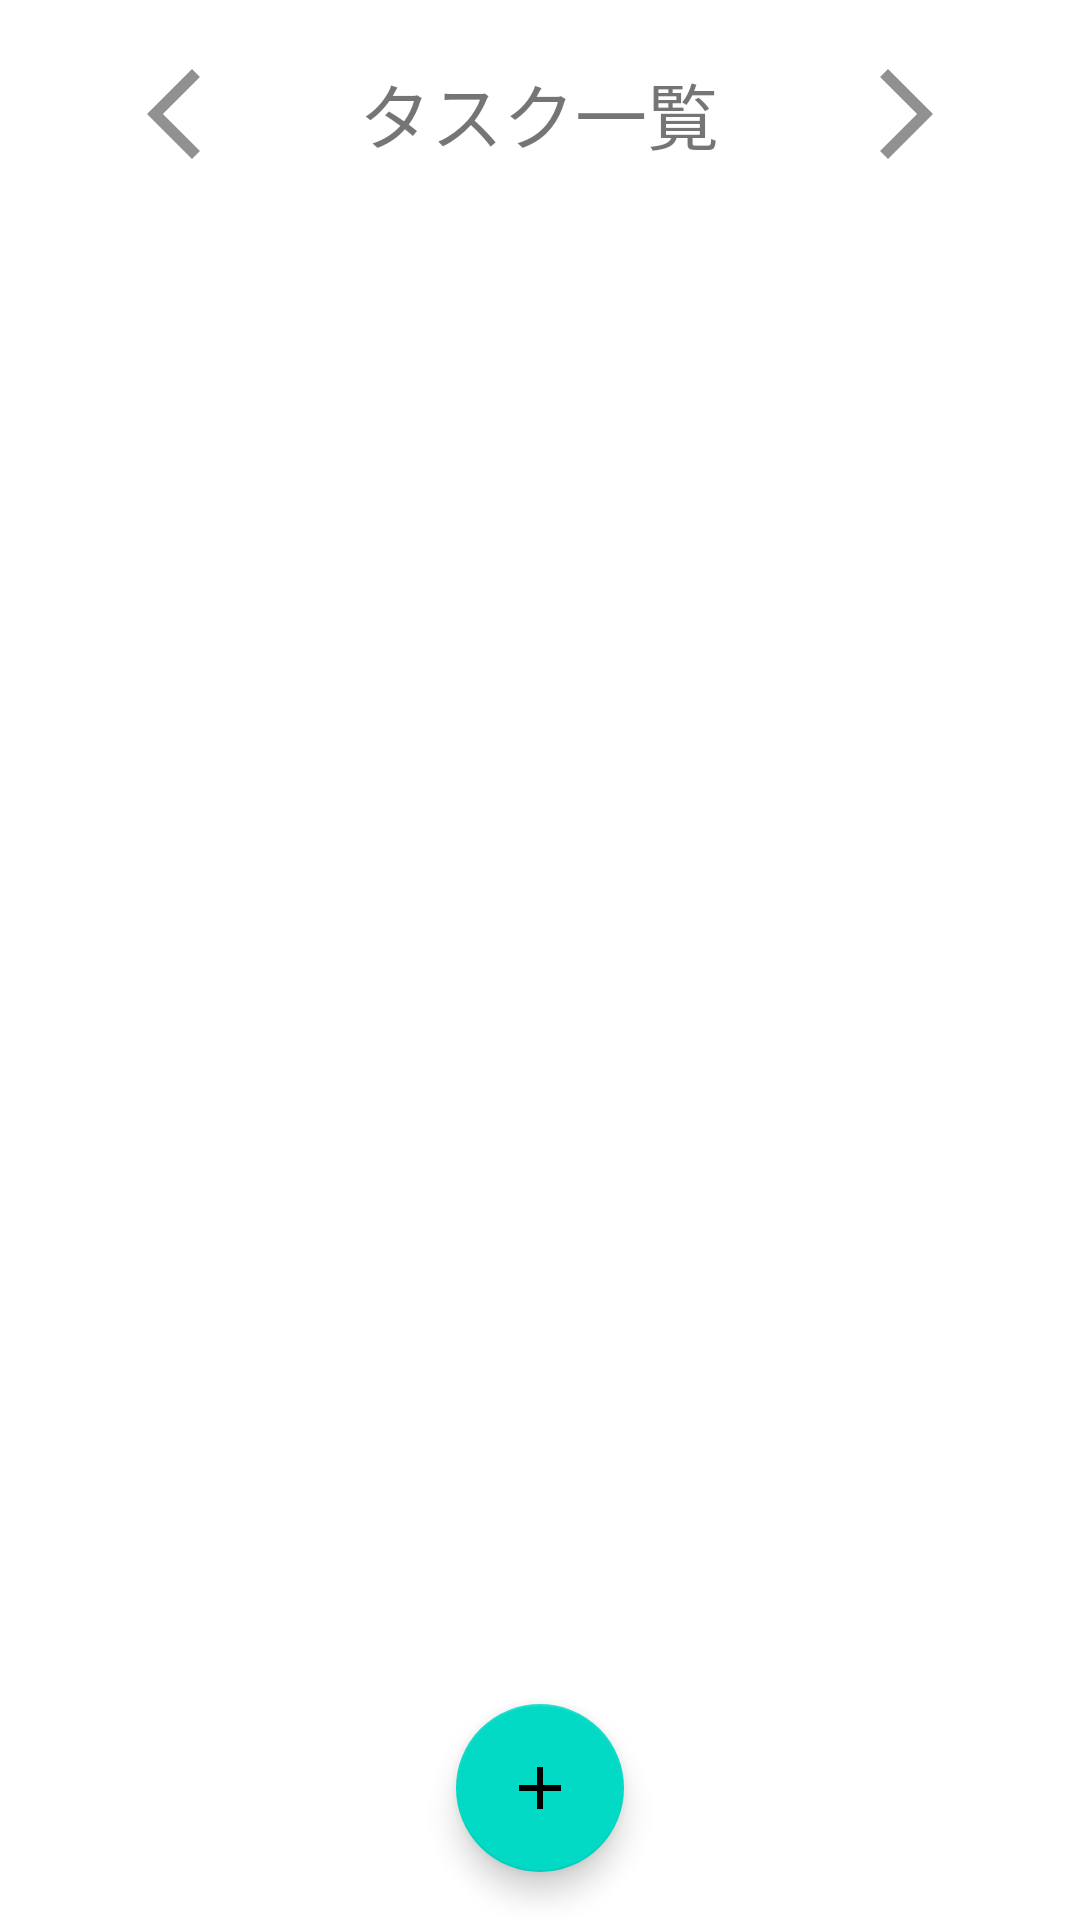

Write the Android layout XML for this screen, with the resource values it uses.
<!-- AndroidManifest.xml: application theme Theme.TODOList -->
<!-- res/layout/activity_main.xml -->
<?xml version="1.0" encoding="utf-8"?>
<androidx.constraintlayout.widget.ConstraintLayout xmlns:android="http://schemas.android.com/apk/res/android"
    xmlns:app="http://schemas.android.com/apk/res-auto"
    xmlns:tools="http://schemas.android.com/tools"
    android:layout_width="match_parent"
    android:layout_height="match_parent"
    tools:context=".mainActivity.MainActivity">

    <TextView
        android:id="@+id/textViewTitle"
        android:layout_width="wrap_content"
        android:layout_height="wrap_content"
        android:layout_marginTop="20dp"
        android:text="タスク一覧"
        android:textSize="24sp"
        app:layout_constraintEnd_toEndOf="parent"
        app:layout_constraintHorizontal_bias="0.498"
        app:layout_constraintStart_toStartOf="parent"
        app:layout_constraintTop_toTopOf="parent" />

    <androidx.recyclerview.widget.RecyclerView
        android:id="@+id/taskListRecyclerView"
        android:layout_width="0dp"
        android:layout_height="0dp"
        android:layout_marginStart="8dp"
        android:layout_marginTop="8dp"
        android:layout_marginEnd="8dp"
        android:layout_marginBottom="90dp"
        app:layout_constraintBottom_toBottomOf="parent"
        app:layout_constraintEnd_toEndOf="parent"
        app:layout_constraintHorizontal_bias="0.0"
        app:layout_constraintStart_toStartOf="parent"
        app:layout_constraintTop_toBottomOf="@+id/textViewTaskDate" />

    <TextView
        android:id="@+id/textViewTaskDate"
        android:layout_width="wrap_content"
        android:layout_height="wrap_content"
        android:layout_marginTop="10dp"
        android:textSize="20sp"
        app:layout_constraintEnd_toEndOf="parent"
        app:layout_constraintHorizontal_bias="0.498"
        app:layout_constraintStart_toStartOf="parent"
        app:layout_constraintTop_toBottomOf="@+id/textViewTitle" />

    <ImageView
        android:id="@+id/nextDayButton"
        android:layout_width="wrap_content"
        android:layout_height="wrap_content"
        android:layout_marginTop="20dp"
        android:layout_marginEnd="40dp"
        app:layout_constraintEnd_toEndOf="parent"
        app:layout_constraintTop_toTopOf="parent"
        app:srcCompat="@drawable/arrow_forward_icon" />

    <ImageView
        android:id="@+id/previousDayButton"
        android:layout_width="wrap_content"
        android:layout_height="wrap_content"
        android:layout_marginStart="40dp"
        android:layout_marginTop="20dp"
        app:layout_constraintStart_toStartOf="parent"
        app:layout_constraintTop_toTopOf="parent"
        app:srcCompat="@drawable/arrow_back_icon" />

    <com.google.android.material.floatingactionbutton.FloatingActionButton
        android:id="@+id/addTaskButton"
        android:layout_width="wrap_content"
        android:layout_height="wrap_content"
        android:layout_marginBottom="16dp"
        android:clickable="true"
        app:backgroundTint="@color/teal_200"
        app:layout_constraintBottom_toBottomOf="parent"
        app:layout_constraintEnd_toEndOf="parent"
        app:layout_constraintStart_toStartOf="parent"
        app:rippleColor="@color/ic_launcher_background"
        app:srcCompat="@drawable/add_icon" />

</androidx.constraintlayout.widget.ConstraintLayout>
<!-- resources referenced by this layout -->
<resources>
  <color name="teal_200">#FF03DAC5</color>
  <!-- drawable add_icon (drawable) -->
  <vector android:height="32dp" android:tint="@color/teal_700"
      android:viewportHeight="24" android:viewportWidth="24"
      android:width="32dp" xmlns:android="http://schemas.android.com/apk/res/android">
      <path android:fillColor="@android:color/white" android:pathData="M19,13h-6v6h-2v-6H5v-2h6V5h2v6h6v2z"/>
  </vector>
  <!-- drawable arrow_back_icon (drawable) -->
  <vector android:height="36dp" android:tint="#919191"
      android:viewportHeight="24" android:viewportWidth="24"
      android:width="36dp" xmlns:android="http://schemas.android.com/apk/res/android">
      <path android:fillColor="@android:color/white" android:pathData="M17.77,3.77l-1.77,-1.77l-10,10l10,10l1.77,-1.77l-8.23,-8.23z"/>
  </vector>
  <!-- drawable arrow_forward_icon (drawable) -->
  <vector android:autoMirrored="true" android:height="36dp"
      android:tint="#919191" android:viewportHeight="24"
      android:viewportWidth="24" android:width="36dp" xmlns:android="http://schemas.android.com/apk/res/android">
      <path android:fillColor="@android:color/white" android:pathData="M6.23,20.23l1.77,1.77l10,-10l-10,-10l-1.77,1.77l8.23,8.23z"/>
  </vector>
  <style name="Theme.TODOList" parent="Theme.MaterialComponents.DayNight.NoActionBar">
          
          <item name="colorPrimary">@color/purple_500</item>
          <item name="colorPrimaryVariant">@color/purple_700</item>
          <item name="colorOnPrimary">@color/white</item>
          
          <item name="colorSecondary">@color/teal_200</item>
          <item name="colorSecondaryVariant">@color/teal_700</item>
          <item name="colorOnSecondary">@color/black</item>
          
          <item name="android:statusBarColor">?attr/colorPrimaryVariant</item>
          
      </style>
  <color name="teal_700">#FF018786</color>
  <color name="purple_500">#FF6200EE</color>
  <color name="purple_700">#FF3700B3</color>
  <color name="white">#FFFFFFFF</color>
  <color name="black">#FF000000</color>
</resources>
